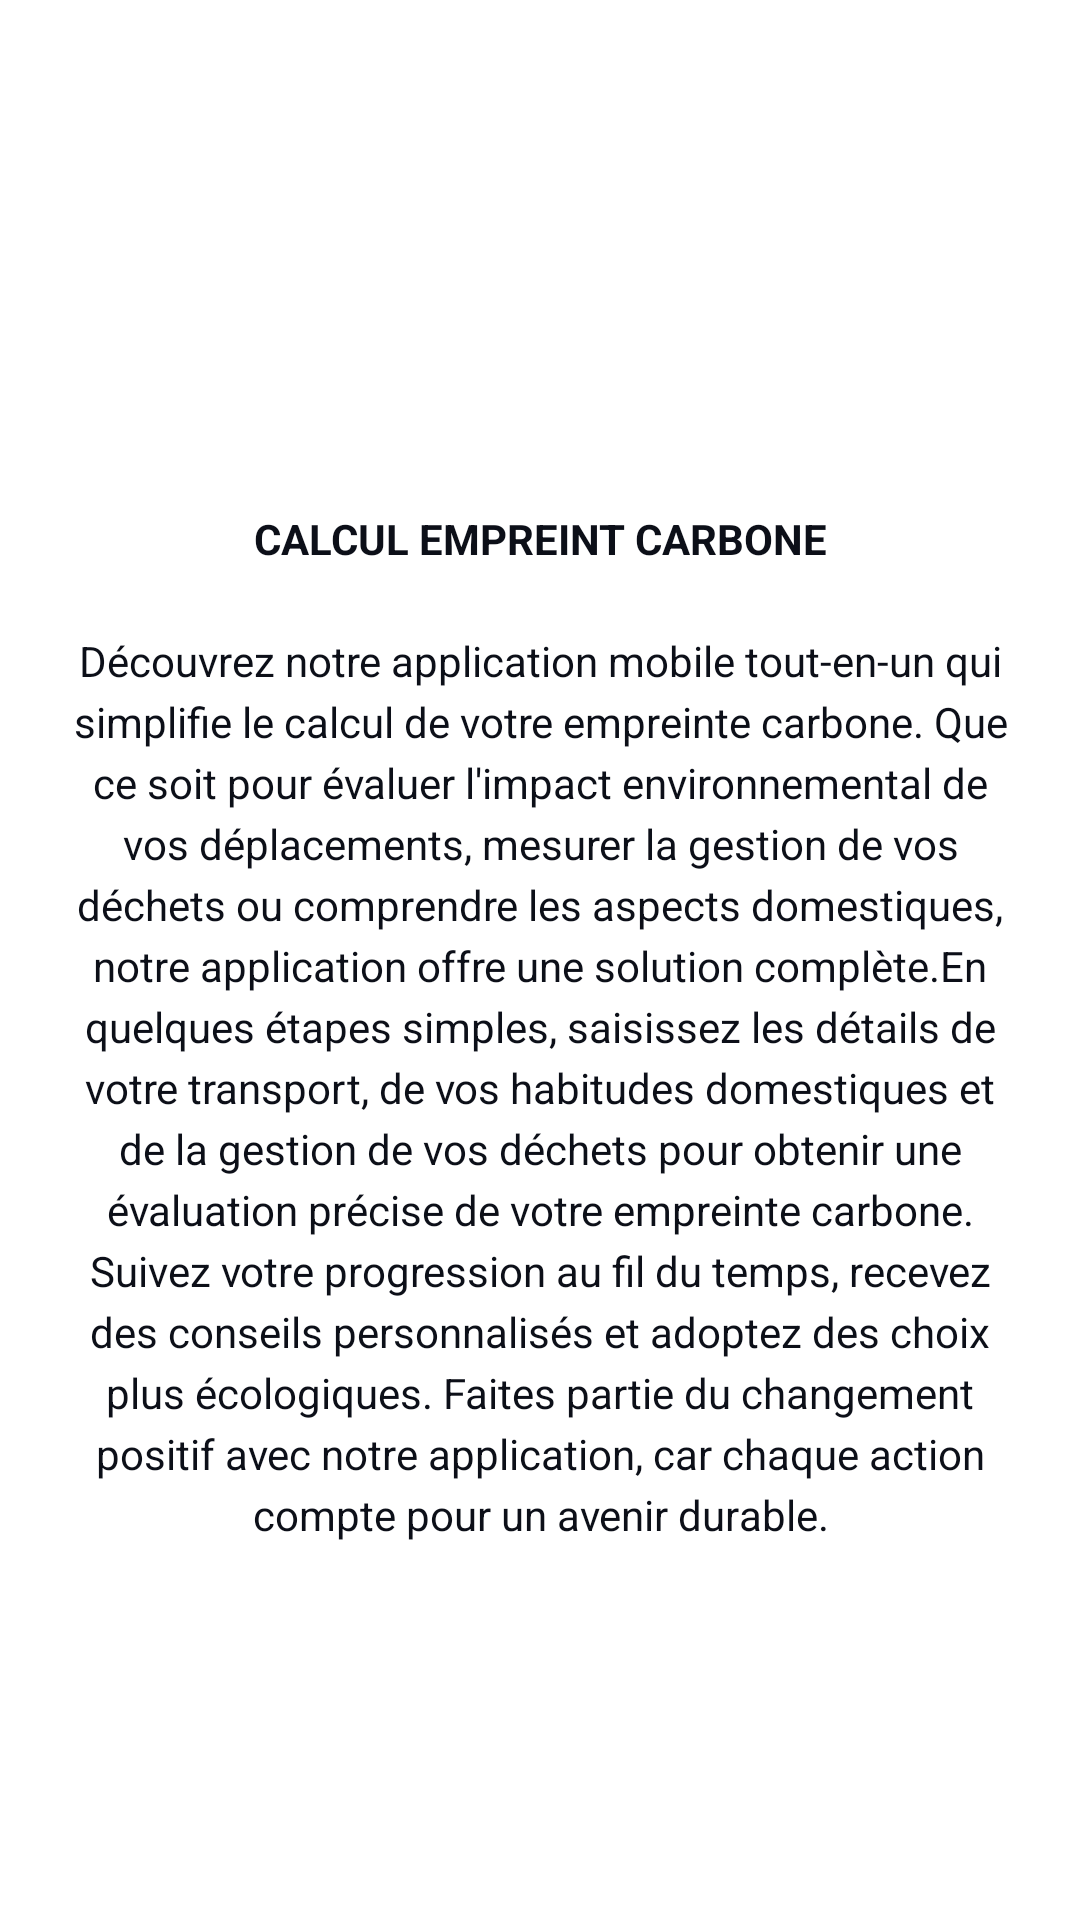

The Android layout XML behind this screen, and the referenced resources:
<!-- AndroidManifest.xml: application theme Theme.Formtaion -->
<!-- res/layout/fragment_about.xml -->
<?xml version="1.0" encoding="utf-8"?>
<androidx.constraintlayout.widget.ConstraintLayout xmlns:android="http://schemas.android.com/apk/res/android"
    xmlns:app="http://schemas.android.com/apk/res-auto"
    xmlns:tools="http://schemas.android.com/tools"
    android:layout_width="match_parent"
    android:layout_height="match_parent"
    android:layout_margin="5dp">

    <ImageView
        android:id="@+id/imgNascar"
        android:layout_width="match_parent"
        android:layout_height="150dp"
        app:layout_constraintEnd_toEndOf="parent"
        app:layout_constraintStart_toStartOf="parent"
        app:layout_constraintTop_toTopOf="parent"
        app:srcCompat="@drawable/logo" />

    <TextView
        android:id="@+id/txtAbout"
        android:layout_width="match_parent"
        android:layout_height="wrap_content"
        android:layout_margin="20dp"
        android:gravity="center"
        android:text="@string/about"
        android:textColor="@color/black"
        android:textSize="14sp"
        android:lineSpacingExtra="4sp"
        app:layout_constraintEnd_toEndOf="parent"
        app:layout_constraintStart_toStartOf="parent"
        app:layout_constraintTop_toBottomOf="@+id/imgNascar" />

</androidx.constraintlayout.widget.ConstraintLayout>
<!-- resources referenced by this layout -->
<resources>
  <color name="black">#0c0f18</color>
  <!-- drawable logo: png bitmap (drawable, 56201 bytes) -->
  <string name="about"><b>CALCUL EMPREINT CARBONE</b>\n\nDécouvrez notre application mobile tout-en-un qui simplifie le calcul de votre empreinte carbone. Que ce soit pour évaluer l\'impact environnemental de vos déplacements, mesurer la gestion de vos déchets ou comprendre les aspects domestiques, notre application offre une solution complète.En quelques étapes simples, saisissez les détails de votre transport, de vos habitudes domestiques et de la gestion de vos déchets pour obtenir une évaluation précise de votre empreinte carbone. Suivez votre progression au fil du temps, recevez des conseils personnalisés et adoptez des choix plus écologiques. Faites partie du changement positif avec notre application, car chaque action compte pour un avenir durable.</string>
</resources>
